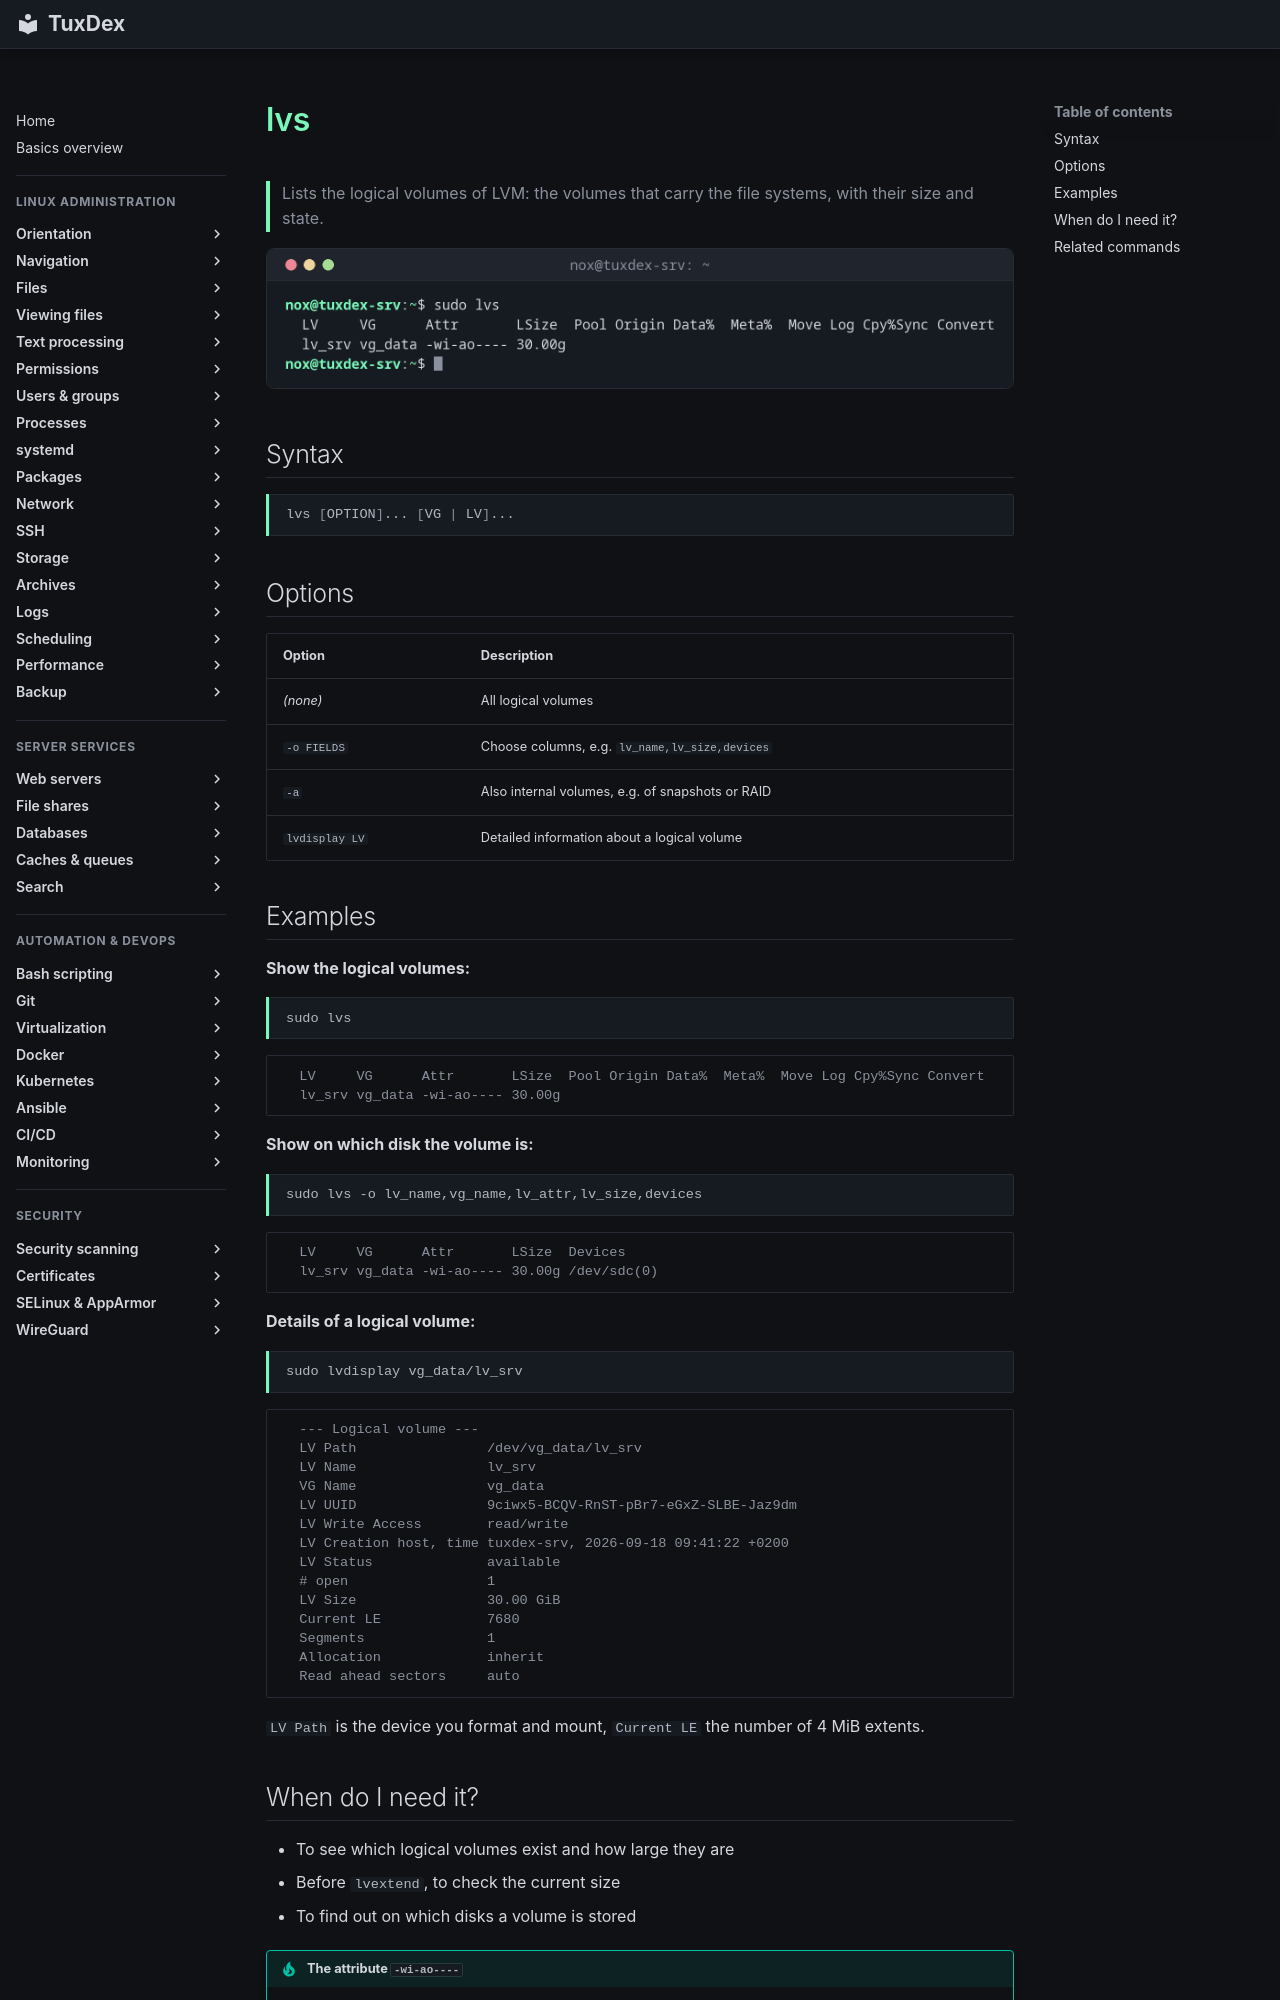

repository: Noxisan/tuxcodex · page: 13-disks-storage/lvs.en/index.html · generator: mkdocs

# lvs

> Lists the logical volumes of LVM: the volumes that carry the file systems, with their size and state.

![lvs output](../assets/screenshots/13-disks-storage/lvs.png)

## Syntax

```bash
lvs [OPTION]... [VG | LV]...
```

## Options

| Option | Description |
|--------|-------------|
| *(none)* | All logical volumes |
| `-o FIELDS` | Choose columns, e.g. `lv_name,lv_size,devices` |
| `-a` | Also internal volumes, e.g. of snapshots or RAID |
| `lvdisplay LV` | Detailed information about a logical volume |

## Examples

**Show the logical volumes:**

```bash
sudo lvs
```

```text
  LV     VG      Attr       LSize  Pool Origin Data%  Meta%  Move Log Cpy%Sync Convert
  lv_srv vg_data -wi-ao---- 30.00g
```

**Show on which disk the volume is:**

```bash
sudo lvs -o lv_name,vg_name,lv_attr,lv_size,devices
```

```text
  LV     VG      Attr       LSize  Devices
  lv_srv vg_data -wi-ao---- 30.00g /dev/sdc(0)
```

**Details of a logical volume:**

```bash
sudo lvdisplay vg_data/lv_srv
```

```text
  --- Logical volume ---
  LV Path                /dev/vg_data/lv_srv
  LV Name                lv_srv
  VG Name                vg_data
  LV UUID                9ciwx5-BCQV-RnST-pBr7-eGxZ-SLBE-Jaz9dm
  LV Write Access        read/write
  LV Creation host, time tuxdex-srv, 2026-09-18 09:41:22 +0200
  LV Status              available
  # open                 1
  LV Size                30.00 GiB
  Current LE             7680
  Segments               1
  Allocation             inherit
  Read ahead sectors     auto
```

`LV Path` is the device you format and mount, `Current LE` the number of 4 MiB extents.
